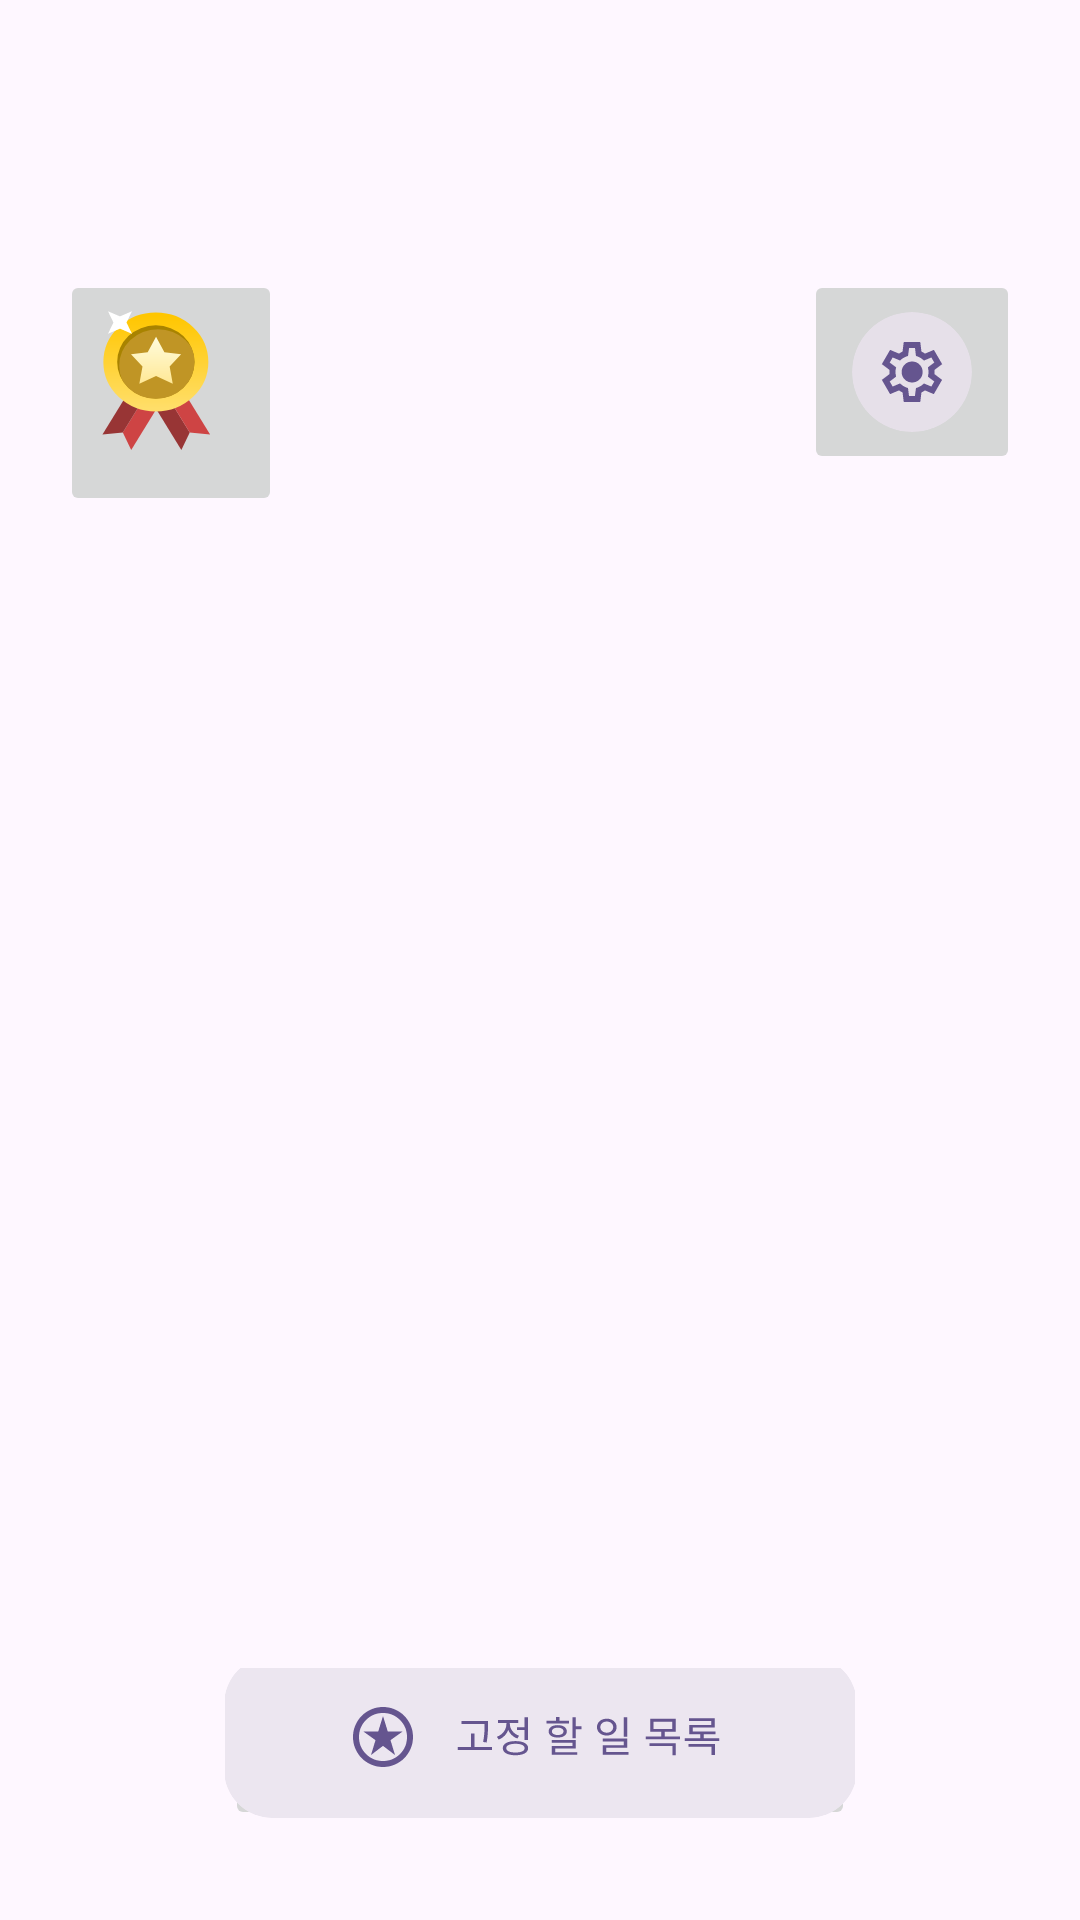

Android layout source for this screen:
<!-- AndroidManifest.xml: application theme Theme.Todolist -->
<!-- res/layout/activity_main.xml -->
<?xml version="1.0" encoding="utf-8"?>
<androidx.constraintlayout.widget.ConstraintLayout xmlns:android="http://schemas.android.com/apk/res/android"
    xmlns:app="http://schemas.android.com/apk/res-auto"
    xmlns:tools="http://schemas.android.com/tools"
    android:id="@+id/main"
    android:layout_width="match_parent"
    android:layout_height="match_parent"
    tools:context=".MainActivity"

    >

    <androidx.recyclerview.widget.RecyclerView
        android:id="@+id/list_to_do"
        android:layout_width="377dp"
        android:layout_height="150dp"
        android:layout_marginBottom="110dp"
        app:layout_constraintBottom_toBottomOf="parent"
        app:layout_constraintEnd_toEndOf="parent"
        app:layout_constraintHorizontal_bias="0.588"
        app:layout_constraintStart_toStartOf="parent" />

    <ImageButton
        android:id="@+id/imageButton3"
        android:layout_width="wrap_content"
        android:layout_height="wrap_content"
        android:layout_marginTop="90dp"
        android:layout_marginEnd="20dp"
        app:layout_constraintEnd_toEndOf="parent"
        app:layout_constraintTop_toTopOf="parent"
        app:srcCompat="@drawable/ic_settings" />

    <ImageButton
        android:id="@+id/btn_fixed_to_do"
        android:layout_width="210dp"
        android:layout_height="54dp"
        android:layout_marginBottom="30dp"
        app:layout_constraintBottom_toBottomOf="parent"
        app:layout_constraintEnd_toEndOf="parent"
        app:layout_constraintStart_toStartOf="parent"
        app:srcCompat="@drawable/ic_fixed_to_do" />

    <ImageButton
        android:id="@+id/imageButton"
        android:layout_width="wrap_content"
        android:layout_height="wrap_content"
        android:layout_marginStart="20dp"
        android:layout_marginTop="90dp"
        app:layout_constraintStart_toStartOf="parent"
        app:layout_constraintTop_toTopOf="parent"
        app:srcCompat="@drawable/ic_achievement" />

    <androidx.recyclerview.widget.RecyclerView
        android:id="@+id/calendar"
        android:layout_width="377dp"
        android:layout_height="230dp"
        android:layout_marginBottom="300dp"
        app:layout_constraintBottom_toBottomOf="parent"
        app:layout_constraintEnd_toEndOf="parent"
        app:layout_constraintStart_toStartOf="parent" />

</androidx.constraintlayout.widget.ConstraintLayout>
<!-- resources referenced by this layout -->
<resources>
  <!-- drawable ic_achievement: vector/xml drawable (drawable, 2637 chars, omitted) -->
  <!-- drawable ic_fixed_to_do: vector/xml drawable (drawable, 4035 chars, omitted) -->
  <!-- drawable ic_settings: vector/xml drawable (drawable, 2479 chars, omitted) -->
  <style name="Theme.Todolist" parent="Base.Theme.Todolist" />
  <style name="Base.Theme.Todolist" parent="Theme.Material3.DayNight.NoActionBar">
          
          <item name="colorPrimary">#6750A4</item>
      </style>
</resources>
